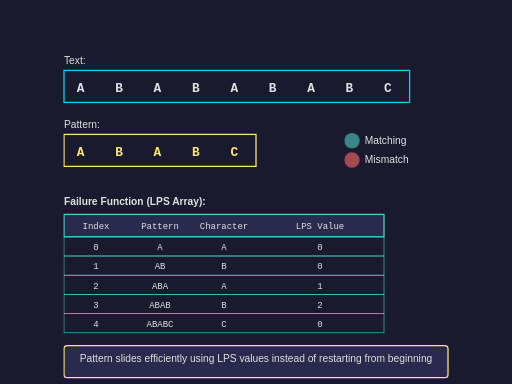
t = 0.00 s
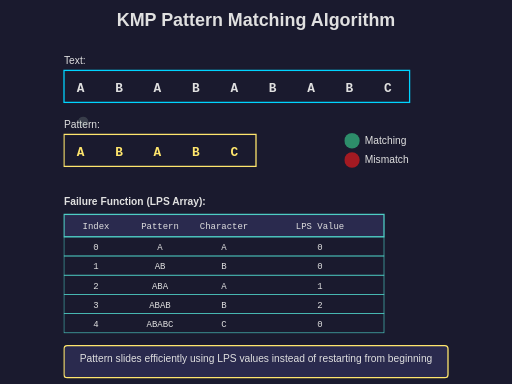
t = 1.75 s
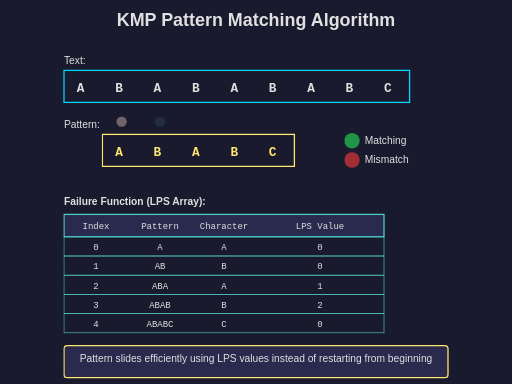
t = 3.45 s
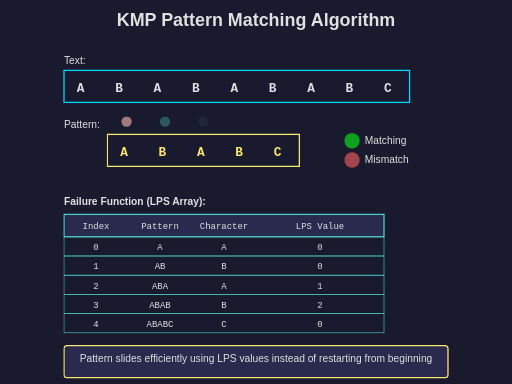
t = 5.10 s
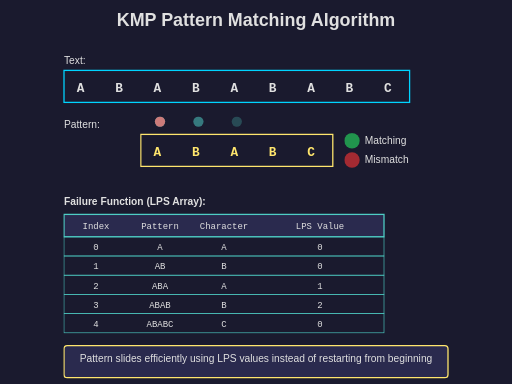
t = 6.50 s
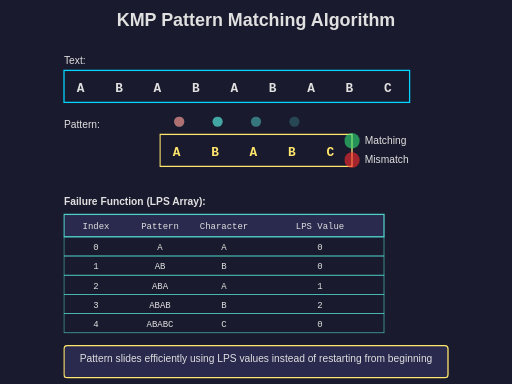
t = 8.40 s

The animated SVG that drew these frames (rendered in a browser with its animation timeline set to each time). Animation: 8 SMIL elements (animate=8), 5 CSS @keyframes rules; frames cover the first 8.40 s, repeats indefinitely.

<svg viewBox="0 0 800 600" xmlns="http://www.w3.org/2000/svg">
  <defs>
    <style>
      @keyframes fadeIn {
        0% { opacity: 0; }
        100% { opacity: 1; }
      }

      @keyframes slidePattern {
        0% { transform: translateX(0); }
        15% { transform: translateX(0); }
        25% { transform: translateX(60px); }
        40% { transform: translateX(60px); }
        50% { transform: translateX(120px); }
        65% { transform: translateX(120px); }
        75% { transform: translateX(180px); }
        90% { transform: translateX(180px); }
        100% { transform: translateX(240px); }
      }

      @keyframes match {
        0%, 100% { fill: #4ecdc4; }
        50% { fill: #00ff00; }
      }

      @keyframes mismatch {
        0%, 100% { fill: #ff6b6b; }
        50% { fill: #ff0000; }
      }

      @keyframes highlight {
        0%, 100% { opacity: 0.3; }
        50% { opacity: 0.8; }
      }

      .title {
        font-family: Arial, sans-serif;
        font-size: 28px;
        font-weight: bold;
        fill: #e0e0e0;
        animation: fadeIn 1s ease-in;
      }

      .label {
        font-family: Arial, sans-serif;
        font-size: 16px;
        fill: #e0e0e0;
      }

      .char {
        font-family: 'Courier New', monospace;
        font-size: 20px;
        font-weight: bold;
        fill: #e0e0e0;
      }

      .pattern-char {
        font-family: 'Courier New', monospace;
        font-size: 20px;
        font-weight: bold;
        fill: #ffe66d;
      }

      .table-text {
        font-family: 'Courier New', monospace;
        font-size: 14px;
        fill: #e0e0e0;
      }

      .pattern-group {
        animation: slidePattern 12s ease-in-out infinite;
      }
    </style>
  </defs>

  <!-- Background -->
  <rect width="800" height="600" fill="#1a1a2e"/>

  <!-- Title -->
  <text x="400" y="40" text-anchor="middle" class="title">KMP Pattern Matching Algorithm</text>

  <!-- Text String -->
  <text x="100" y="100" class="label" fill="#00d4ff">Text:</text>
  <g id="text-string">
    <rect x="100" y="110" width="540" height="50" fill="none" stroke="#00d4ff" stroke-width="2"/>
    <text x="120" y="143" class="char">A</text>
    <text x="180" y="143" class="char">B</text>
    <text x="240" y="143" class="char">A</text>
    <text x="300" y="143" class="char">B</text>
    <text x="360" y="143" class="char">A</text>
    <text x="420" y="143" class="char">B</text>
    <text x="480" y="143" class="char">A</text>
    <text x="540" y="143" class="char">B</text>
    <text x="600" y="143" class="char">C</text>
  </g>

  <!-- Pattern String (animated) -->
  <text x="100" y="200" class="label" fill="#ffe66d">Pattern:</text>
  <g class="pattern-group">
    <rect x="100" y="210" width="300" height="50" fill="none" stroke="#ffe66d" stroke-width="2"/>
    <text x="120" y="243" class="pattern-char">A</text>
    <text x="180" y="243" class="pattern-char">B</text>
    <text x="240" y="243" class="pattern-char">A</text>
    <text x="300" y="243" class="pattern-char">B</text>
    <text x="360" y="243" class="pattern-char">C</text>

    <!-- Comparison indicators -->
    <g>
      <!-- Position 0 comparisons -->
      <circle cx="130" cy="190" r="8" fill="#4ecdc4" opacity="0">
        <animate attributeName="opacity" values="0;0.8;0" dur="12s" repeatCount="indefinite" begin="0s;0.5s"/>
      </circle>
      <circle cx="130" cy="190" r="8" fill="#ff6b6b" opacity="0">
        <animate attributeName="opacity" values="0;0.8;0" dur="12s" repeatCount="indefinite" begin="1s"/>
      </circle>

      <!-- Position 1 comparisons -->
      <circle cx="190" cy="190" r="8" fill="#4ecdc4" opacity="0">
        <animate attributeName="opacity" values="0;0.8;0" dur="12s" repeatCount="indefinite" begin="2.5s"/>
      </circle>

      <!-- Position 2 comparisons -->
      <circle cx="250" cy="190" r="8" fill="#4ecdc4" opacity="0">
        <animate attributeName="opacity" values="0;0.8;0" dur="12s" repeatCount="indefinite" begin="4.5s"/>
      </circle>

      <!-- Position 3 comparisons -->
      <circle cx="310" cy="190" r="8" fill="#4ecdc4" opacity="0">
        <animate attributeName="opacity" values="0;0.8;0" dur="12s" repeatCount="indefinite" begin="6.5s"/>
      </circle>

      <!-- Position 4 comparisons -->
      <circle cx="370" cy="190" r="8" fill="#4ecdc4" opacity="0">
        <animate attributeName="opacity" values="0;0.8;0" dur="12s" repeatCount="indefinite" begin="8.5s"/>
      </circle>
    </g>
  </g>

  <!-- Failure Function Table -->
  <g transform="translate(100, 320)">
    <text x="0" y="0" class="label" font-weight="bold" fill="#ff6b6b">Failure Function (LPS Array):</text>

    <!-- Table header -->
    <rect x="0" y="15" width="500" height="35" fill="#2a2a4e" stroke="#4ecdc4" stroke-width="2"/>
    <text x="50" y="38" text-anchor="middle" class="table-text" fill="#ffe66d">Index</text>
    <text x="150" y="38" text-anchor="middle" class="table-text" fill="#ffe66d">Pattern</text>
    <text x="250" y="38" text-anchor="middle" class="table-text" fill="#ffe66d">Character</text>
    <text x="400" y="38" text-anchor="middle" class="table-text" fill="#ffe66d">LPS Value</text>

    <!-- Table rows -->
    <g id="row0">
      <rect x="0" y="50" width="500" height="30" fill="none" stroke="#4ecdc4" stroke-width="1"/>
      <text x="50" y="71" text-anchor="middle" class="table-text">0</text>
      <text x="150" y="71" text-anchor="middle" class="table-text">A</text>
      <text x="250" y="71" text-anchor="middle" class="table-text">A</text>
      <text x="400" y="71" text-anchor="middle" class="table-text" fill="#00d4ff">0</text>
    </g>

    <g id="row1">
      <rect x="0" y="80" width="500" height="30" fill="none" stroke="#4ecdc4" stroke-width="1"/>
      <text x="50" y="101" text-anchor="middle" class="table-text">1</text>
      <text x="150" y="101" text-anchor="middle" class="table-text">AB</text>
      <text x="250" y="101" text-anchor="middle" class="table-text">B</text>
      <text x="400" y="101" text-anchor="middle" class="table-text" fill="#00d4ff">0</text>
    </g>

    <g id="row2">
      <rect x="0" y="110" width="500" height="30" fill="none" stroke="#4ecdc4" stroke-width="1"/>
      <text x="50" y="131" text-anchor="middle" class="table-text">2</text>
      <text x="150" y="131" text-anchor="middle" class="table-text">ABA</text>
      <text x="250" y="131" text-anchor="middle" class="table-text">A</text>
      <text x="400" y="131" text-anchor="middle" class="table-text" fill="#00d4ff">1</text>
    </g>

    <g id="row3">
      <rect x="0" y="140" width="500" height="30" fill="none" stroke="#4ecdc4" stroke-width="1"/>
      <text x="50" y="161" text-anchor="middle" class="table-text">3</text>
      <text x="150" y="161" text-anchor="middle" class="table-text">ABAB</text>
      <text x="250" y="161" text-anchor="middle" class="table-text">B</text>
      <text x="400" y="161" text-anchor="middle" class="table-text" fill="#00d4ff">2</text>
    </g>

    <g id="row4">
      <rect x="0" y="170" width="500" height="30" fill="none" stroke="#4ecdc4" stroke-width="1"/>
      <text x="50" y="191" text-anchor="middle" class="table-text">4</text>
      <text x="150" y="191" text-anchor="middle" class="table-text">ABABC</text>
      <text x="250" y="191" text-anchor="middle" class="table-text">C</text>
      <text x="400" y="191" text-anchor="middle" class="table-text" fill="#00d4ff">0</text>
    </g>
  </g>

  <!-- Explanation Box -->
  <rect x="100" y="540" width="600" height="50" fill="#2a2a4e" stroke="#ffe66d" stroke-width="2" rx="5"/>
  <text x="400" y="565" text-anchor="middle" class="label" font-size="14">
    Pattern slides efficiently using LPS values instead of restarting from beginning
  </text>

  <!-- Status indicator -->
  <g transform="translate(550, 220)">
    <circle cx="0" cy="0" r="12" fill="#4ecdc4" opacity="0.6">
      <animate attributeName="fill" values="#4ecdc4;#00ff00;#4ecdc4" dur="2s" repeatCount="indefinite"/>
    </circle>
    <text x="20" y="5" class="label" font-size="14">Matching</text>

    <circle cx="0" cy="30" r="12" fill="#ff6b6b" opacity="0.6">
      <animate attributeName="fill" values="#ff6b6b;#ff0000;#ff6b6b" dur="2s" repeatCount="indefinite" begin="1s"/>
    </circle>
    <text x="20" y="35" class="label" font-size="14">Mismatch</text>
  </g>
</svg>
